Image classification data set "Roadsignfile" (FunmiOlaitan/Road-Sign-Detection on GitHub). Class labels (2): no speed limit, speed limit.

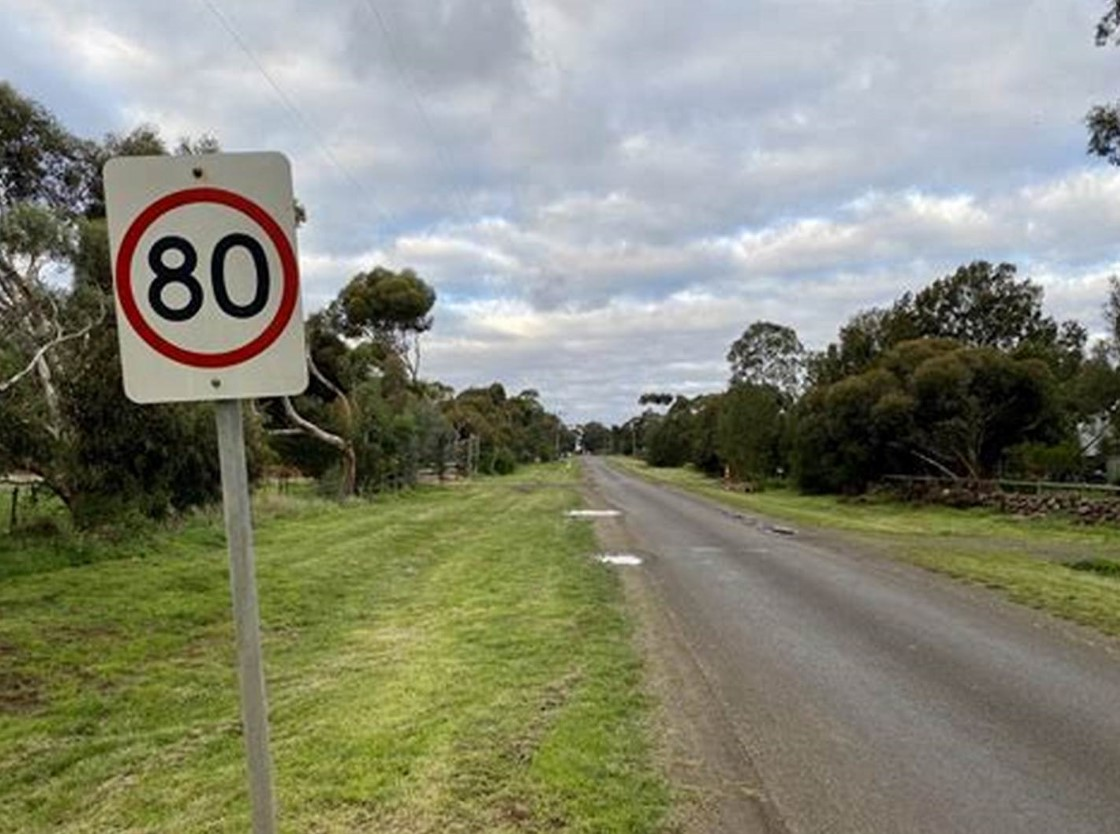
Label: speed limit

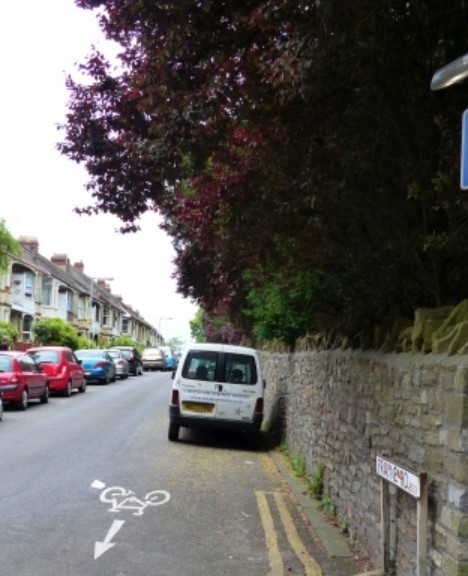
Label: no speed limit

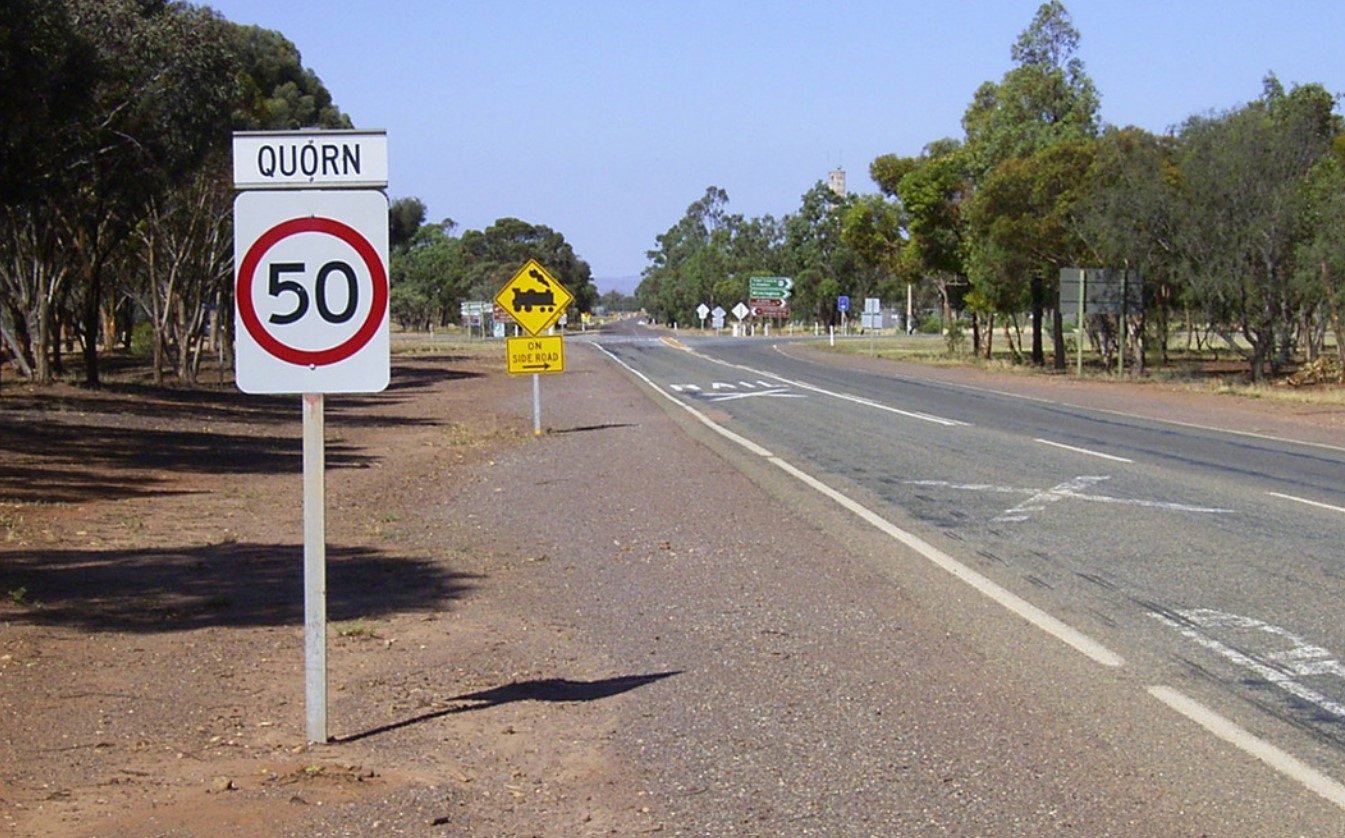
Label: speed limit

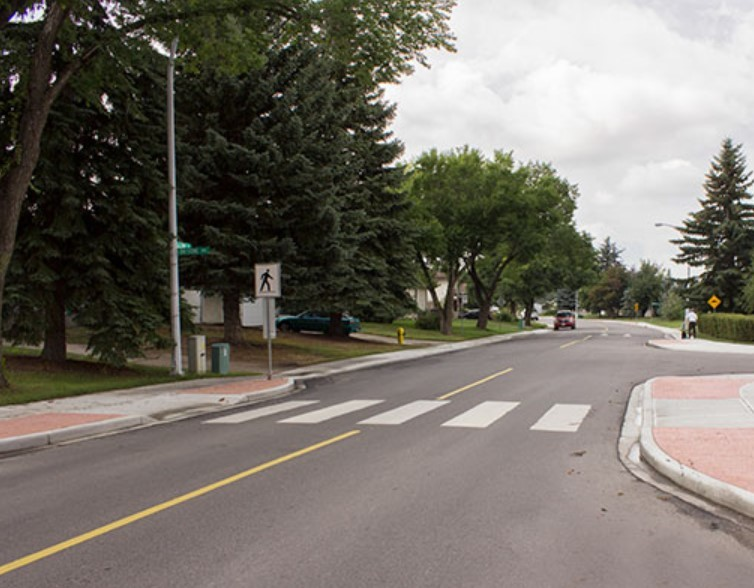
Label: no speed limit
